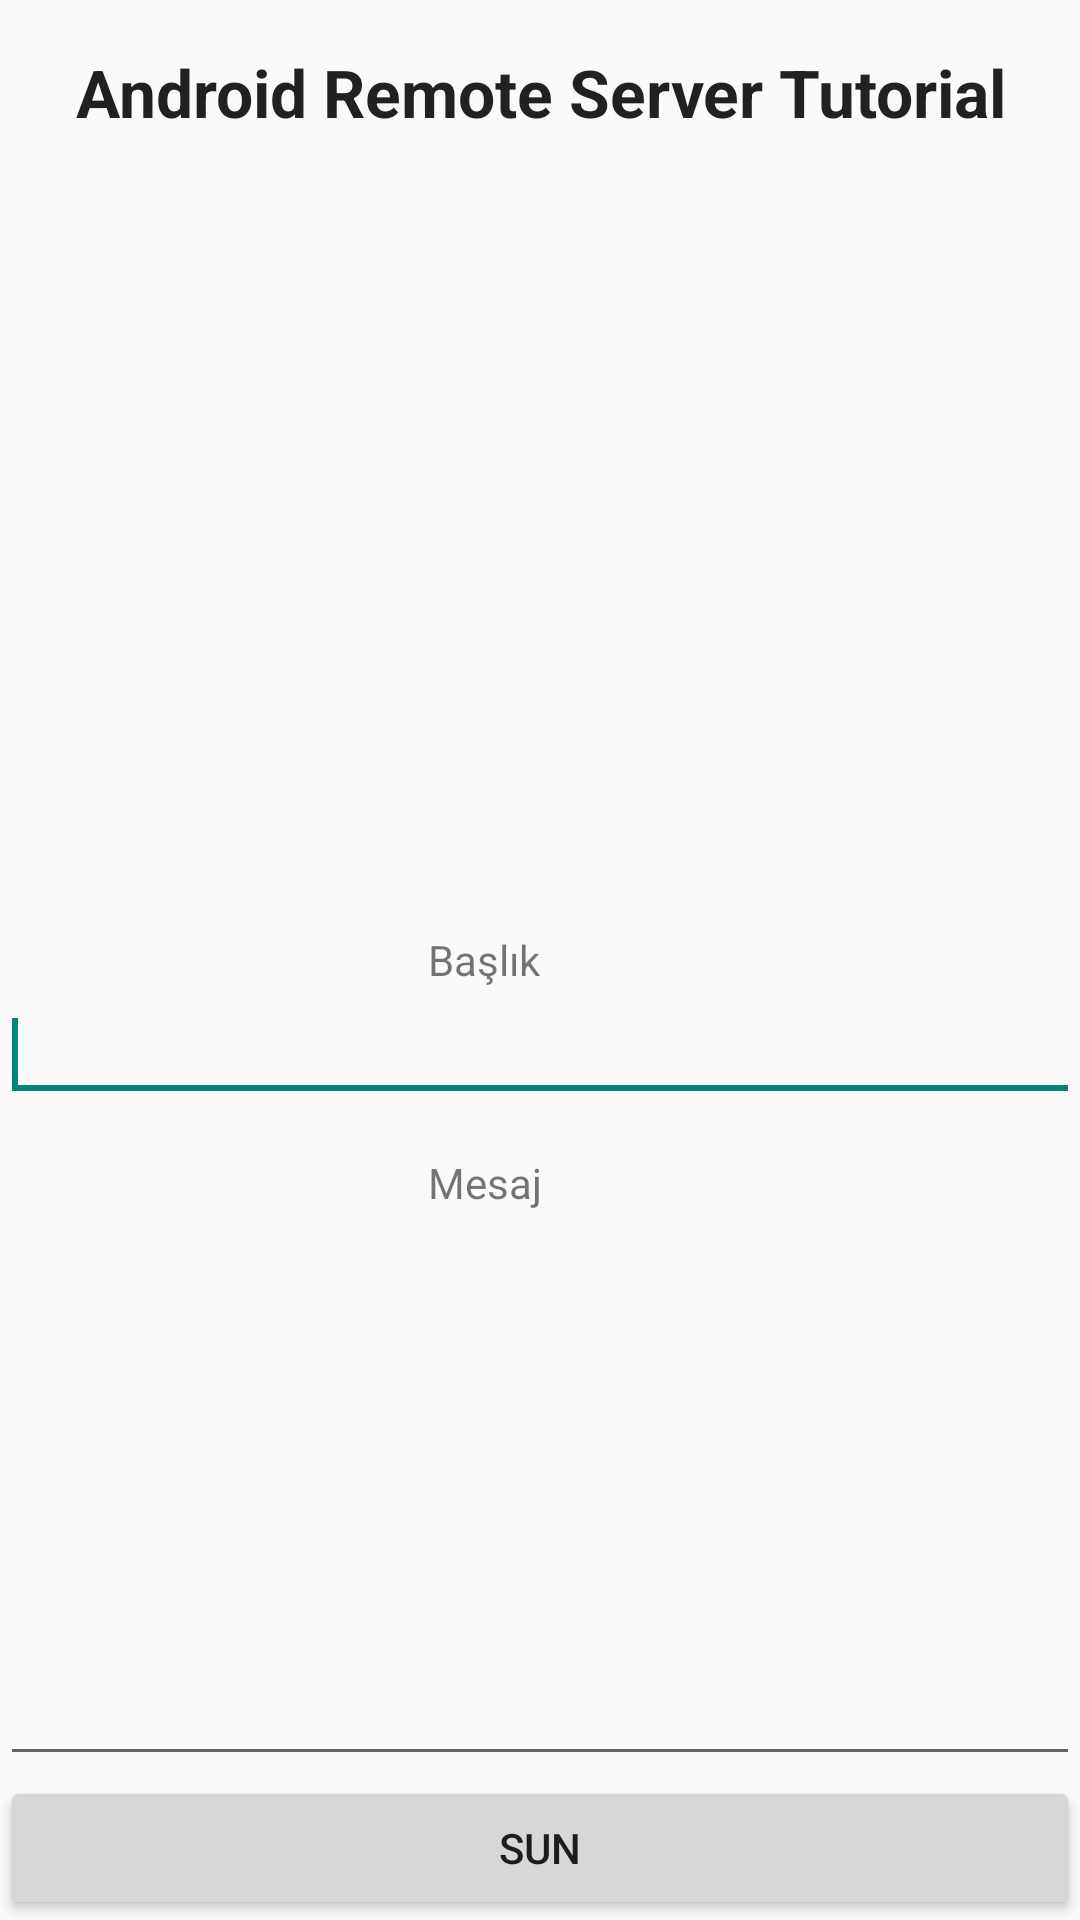

The Android layout XML behind this screen, and the referenced resources:
<!-- AndroidManifest.xml: application theme AppTheme -->
<!-- res/layout/add_comment.xml -->
<RelativeLayout xmlns:android="http://schemas.android.com/apk/res/android"
    android:layout_width="match_parent"
    android:layout_height="match_parent">

    <TextView
        android:id="@+id/textView2"
        android:layout_width="wrap_content"
        android:layout_height="wrap_content"
        android:layout_alignParentTop="true"
        android:layout_centerHorizontal="true"
        android:layout_marginTop="16dp"
        android:gravity="center"
        android:text="Android Remote Server Tutorial"
        android:textAppearance="?android:attr/textAppearanceLarge"
        android:textStyle="bold" />

    <ImageView
        android:id="@+id/imageView1"
        android:layout_width="wrap_content"
        android:layout_height="wrap_content"
        android:layout_below="@+id/textView2"
        android:layout_centerHorizontal="true"
        android:src="@drawable/arrowstars" />

    <EditText
        android:id="@+id/message"
        android:layout_width="wrap_content"
        android:layout_height="wrap_content"
        android:layout_above="@+id/submit"
        android:layout_alignParentLeft="true"
        android:layout_alignParentRight="true"
        android:layout_below="@+id/TextView01"
        android:ems="10" />

    <EditText
        android:id="@+id/title"
        android:layout_width="wrap_content"
        android:layout_height="wrap_content"
        android:layout_alignParentLeft="true"
        android:layout_alignParentRight="true"
        android:layout_below="@+id/textView1"
        android:ems="10">
        <requestFocus />
    </EditText>

    <TextView
        android:id="@+id/textView1"
        android:layout_width="wrap_content"
        android:layout_height="wrap_content"
        android:layout_centerVertical="true"
        android:layout_toLeftOf="@+id/imageView1"
        android:text="@string/title" />

    <Button
        android:id="@+id/submit"
        android:layout_width="wrap_content"
        android:layout_height="wrap_content"
        android:layout_alignParentBottom="true"
        android:layout_alignParentLeft="true"
        android:layout_alignParentRight="true"
        android:text="@string/submit" />

    <TextView
        android:id="@+id/TextView01"
        android:layout_width="wrap_content"
        android:layout_height="wrap_content"
        android:layout_alignLeft="@+id/textView1"
        android:layout_below="@+id/title"
        android:layout_marginTop="14dp"
        android:text="@string/message" />

</RelativeLayout>
<!-- resources referenced by this layout -->
<resources>
  <string name="message">Mesaj</string>
  <string name="submit">Sun</string>
  <string name="title">Başlık</string>
  <style name="AppTheme" parent="AppBaseTheme">
          
      </style>
  <style name="AppBaseTheme" parent="Theme.AppCompat.Light.DarkActionBar">
          
      </style>
</resources>
